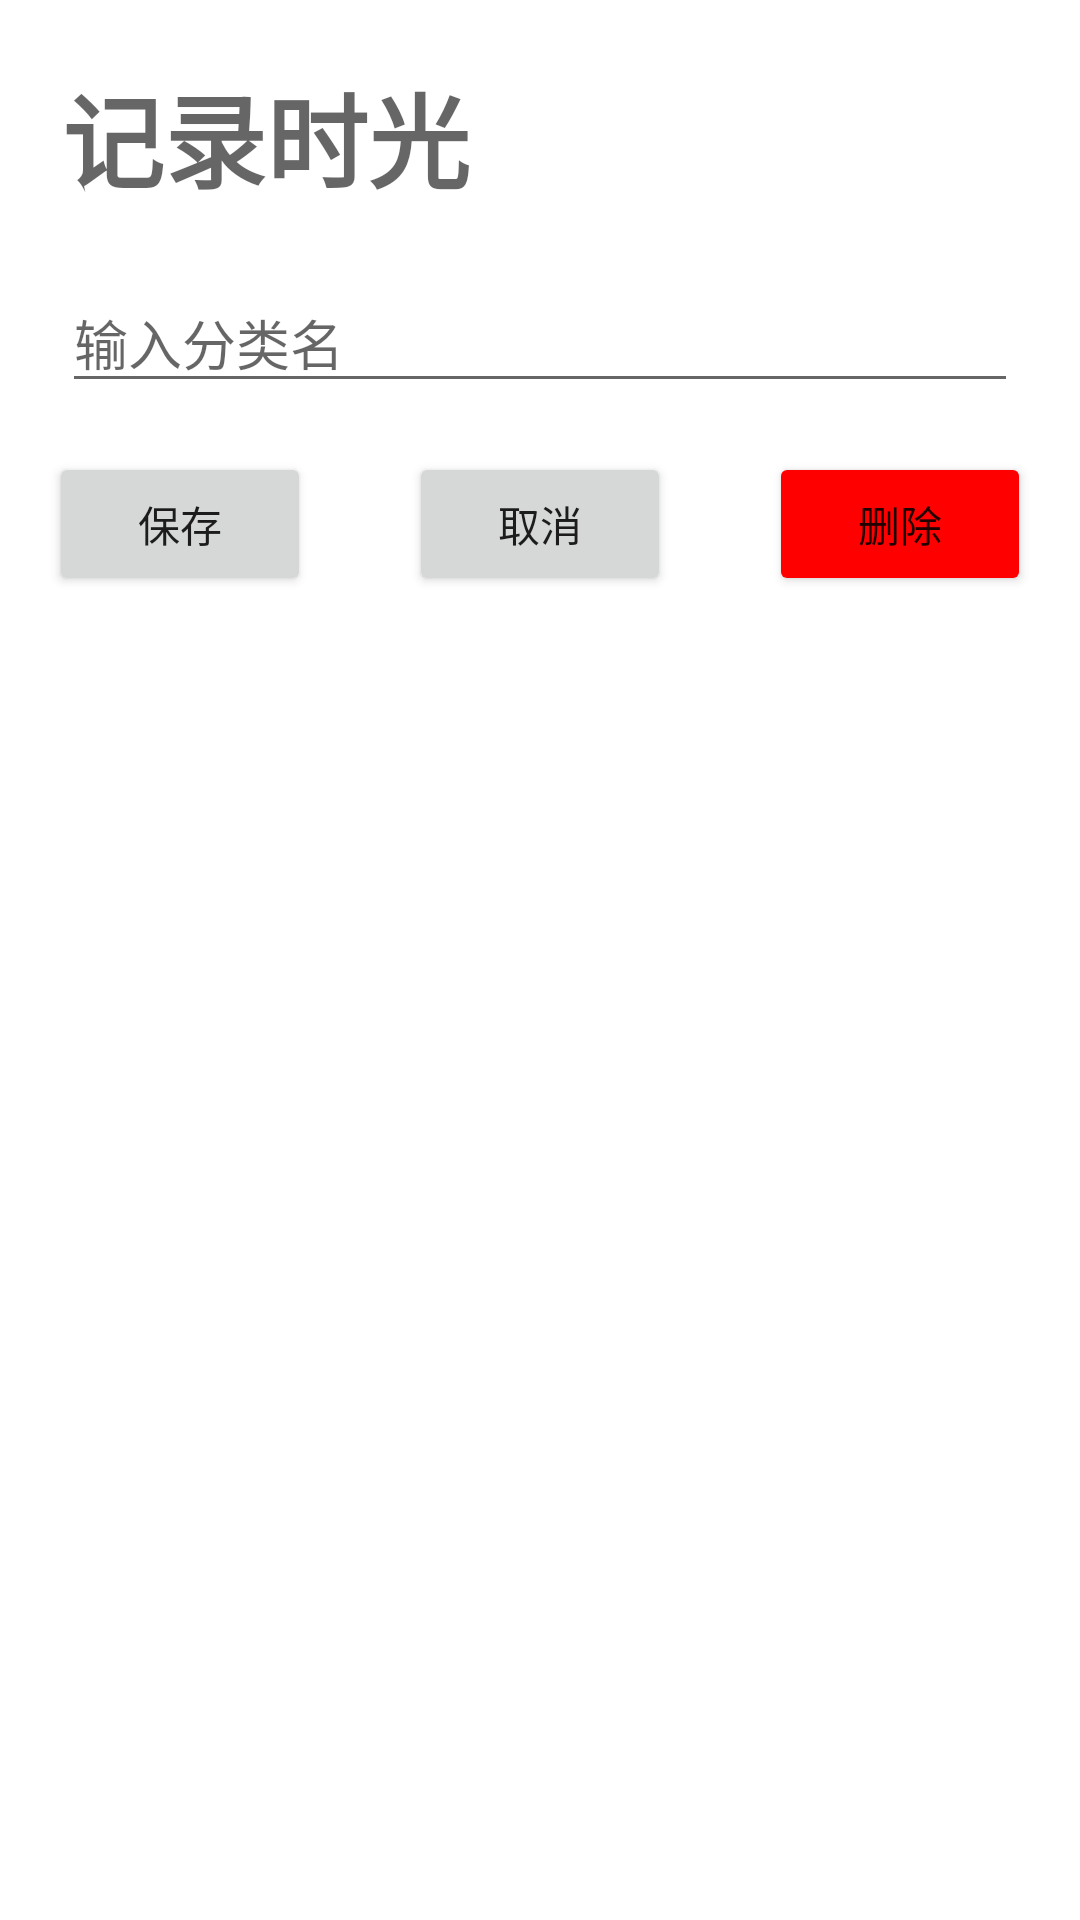

The Android layout XML behind this screen, and the referenced resources:
<!-- AndroidManifest.xml: application theme Theme.TimeInventory -->
<!-- res/layout/activity_cate_editor.xml -->
<?xml version="1.0" encoding="utf-8"?>
<LinearLayout xmlns:android="http://schemas.android.com/apk/res/android"
    android:layout_width="match_parent"
    android:layout_height="match_parent"
    android:orientation="vertical">

    <TextView
        android:layout_width="wrap_content"
        android:layout_height="wrap_content"
        android:layout_margin="10pt"
        android:text="@string/record_activity"
        android:textAppearance="@style/TextAppearance.AppCompat.Display1"
        android:textStyle="bold"
        android:id="@+id/editor_title"/>

    <EditText
        android:layout_width="match_parent"
        android:layout_height="wrap_content"
        android:layout_marginLeft="10pt"
        android:layout_marginRight="10pt"
        android:hint="@string/editor_hint"
        android:id="@+id/cate_text_editor"/>

    <LinearLayout
        android:layout_width="match_parent"
        android:layout_height="wrap_content"
        android:orientation="horizontal">

        <Button
            android:id="@+id/editor_save"
            android:layout_width="0dp"
            android:layout_height="wrap_content"
            android:layout_weight="1"
            android:text="@string/save_btn"
            android:layout_margin="8pt"/>

        <Button
            android:id="@+id/editor_cancel"
            android:layout_width="0dp"
            android:layout_height="wrap_content"
            android:layout_weight="1"
            android:text="@string/exit_no"
            android:layout_margin="8pt"/>

        <Button
            android:id="@+id/editor_delete"
            android:layout_width="0dp"
            android:layout_height="wrap_content"
            android:layout_weight="1"
            android:text="@string/editor_delete"
            android:layout_margin="8pt"
            android:backgroundTint="#FF0000"/>



    </LinearLayout>

</LinearLayout>
<!-- resources referenced by this layout -->
<resources>
  <string name="editor_delete">删除</string>
  <string name="editor_hint">输入分类名</string>
  <string name="exit_no">取消</string>
  <string name="record_activity">记录时光</string>
  <string name="save_btn">保存</string>
  <style name="Theme.TimeInventory" parent="Theme.MaterialComponents.DayNight.DarkActionBar">
          
          <item name="colorPrimary">@color/purple_500</item>
          <item name="colorPrimaryVariant">@color/purple_700</item>
          <item name="colorOnPrimary">@color/white</item>
          
          <item name="colorSecondary">@color/teal_200</item>
          <item name="colorSecondaryVariant">@color/teal_700</item>
          <item name="colorOnSecondary">@color/black</item>
          
          <item name="android:statusBarColor" tools:targetApi="l">?attr/colorPrimaryVariant</item>
          
      </style>
  <!-- not gathered from this repository: default colours our renderer supplied (Android Studio template values) -->
  <color name="purple_500">#FF6200EE</color>
  <color name="purple_700">#FF3700B3</color>
  <color name="teal_200">#FF03DAC5</color>
  <color name="teal_700">#FF018786</color>
  <color name="black">#FF000000</color>
  <color name="white">#FFFFFFFF</color>
</resources>
